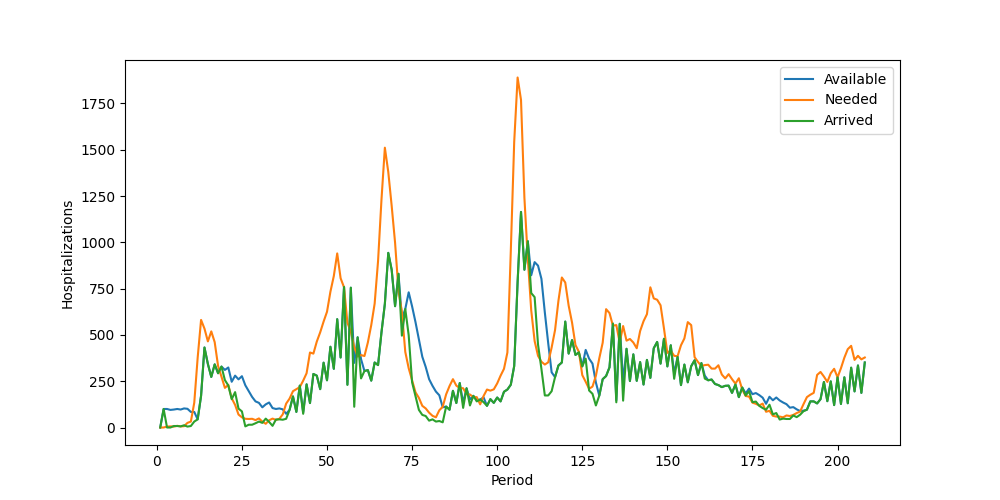

Data behind this chart, as committed beside it:
Period, Inventory, Arrived, Available, Needed, Succeeded, Failed, Lost
1, 0, 0, 0, 0, 0, 0, 0
2, 0, 100, 100, 0, 0, 0, 0
3, 100, 0, 100, 5, 5, 0, 0
4, 95, 0, 95, 6, 6, 0, 0
5, 89, 8, 97, 5, 5, 0, 0
6, 92, 8, 100, 9, 9, 0, 0
7, 91, 6, 97, 6, 6, 0, 0
8, 91, 12, 103, 7, 7, 0, 0
9, 96, 5, 101, 25, 25, 0, 0
10, 76, 8, 84, 32, 32, 0, 0
11, 52, 32, 84, 134, 84, 50, 0
12, 0, 44, 44, 377, 44, 333, 0
13, 0, 171, 171, 581, 171, 410, 0
14, 0, 432, 432, 534, 432, 102, 0
15, 0, 343, 343, 465, 343, 122, 0
16, 0, 273, 273, 519, 273, 246, 0
17, 0, 341, 341, 461, 341, 120, 0
18, 0, 293, 293, 332, 293, 39, 0
19, 0, 329, 329, 274, 274, 0, 0
20, 55, 256, 311, 214, 214, 0, 0
21, 97, 227, 324, 230, 230, 0, 0
22, 94, 153, 247, 158, 158, 0, 0
23, 89, 191, 280, 122, 122, 0, 0
24, 158, 102, 260, 70, 70, 0, 0
25, 190, 87, 277, 55, 55, 0, 0
26, 222, 6, 228, 47, 47, 0, 0
27, 181, 15, 196, 46, 46, 0, 0
28, 150, 15, 165, 47, 47, 0, 0
29, 118, 23, 141, 40, 40, 0, 0
30, 101, 32, 133, 49, 49, 0, 0
31, 84, 25, 109, 32, 32, 0, 0
32, 77, 48, 125, 20, 20, 0, 0
33, 105, 30, 135, 39, 39, 0, 0
34, 96, 9, 105, 48, 48, 0, 0
35, 57, 43, 100, 41, 41, 0, 0
36, 59, 44, 103, 47, 47, 0, 0
37, 56, 42, 98, 71, 71, 0, 0
38, 27, 47, 74, 129, 74, 55, 0
39, 0, 95, 95, 156, 95, 61, 0
40, 0, 168, 168, 196, 168, 28, 0
41, 0, 84, 84, 207, 84, 123, 0
42, 0, 226, 226, 218, 218, 0, 0
43, 8, 74, 82, 253, 82, 171, 0
44, 0, 233, 233, 293, 233, 60, 0
45, 0, 132, 132, 405, 132, 273, 0
46, 0, 289, 289, 399, 289, 110, 0
47, 0, 280, 280, 464, 280, 184, 0
48, 0, 207, 207, 514, 207, 307, 0
49, 0, 350, 350, 572, 350, 222, 0
50, 0, 255, 255, 625, 255, 370, 0
51, 0, 436, 436, 733, 436, 297, 0
52, 0, 317, 317, 818, 317, 501, 0
53, 0, 585, 585, 940, 585, 355, 0
54, 0, 378, 378, 806, 378, 428, 0
55, 0, 759, 759, 757, 757, 0, 0
56, 2, 230, 232, 565, 232, 333, 0
57, 0, 755, 755, 518, 518, 0, 0
58, 237, 112, 349, 434, 349, 85, 0
59, 0, 487, 487, 383, 383, 0, 0
60, 104, 265, 369, 391, 369, 22, 0
... 148 more rows
